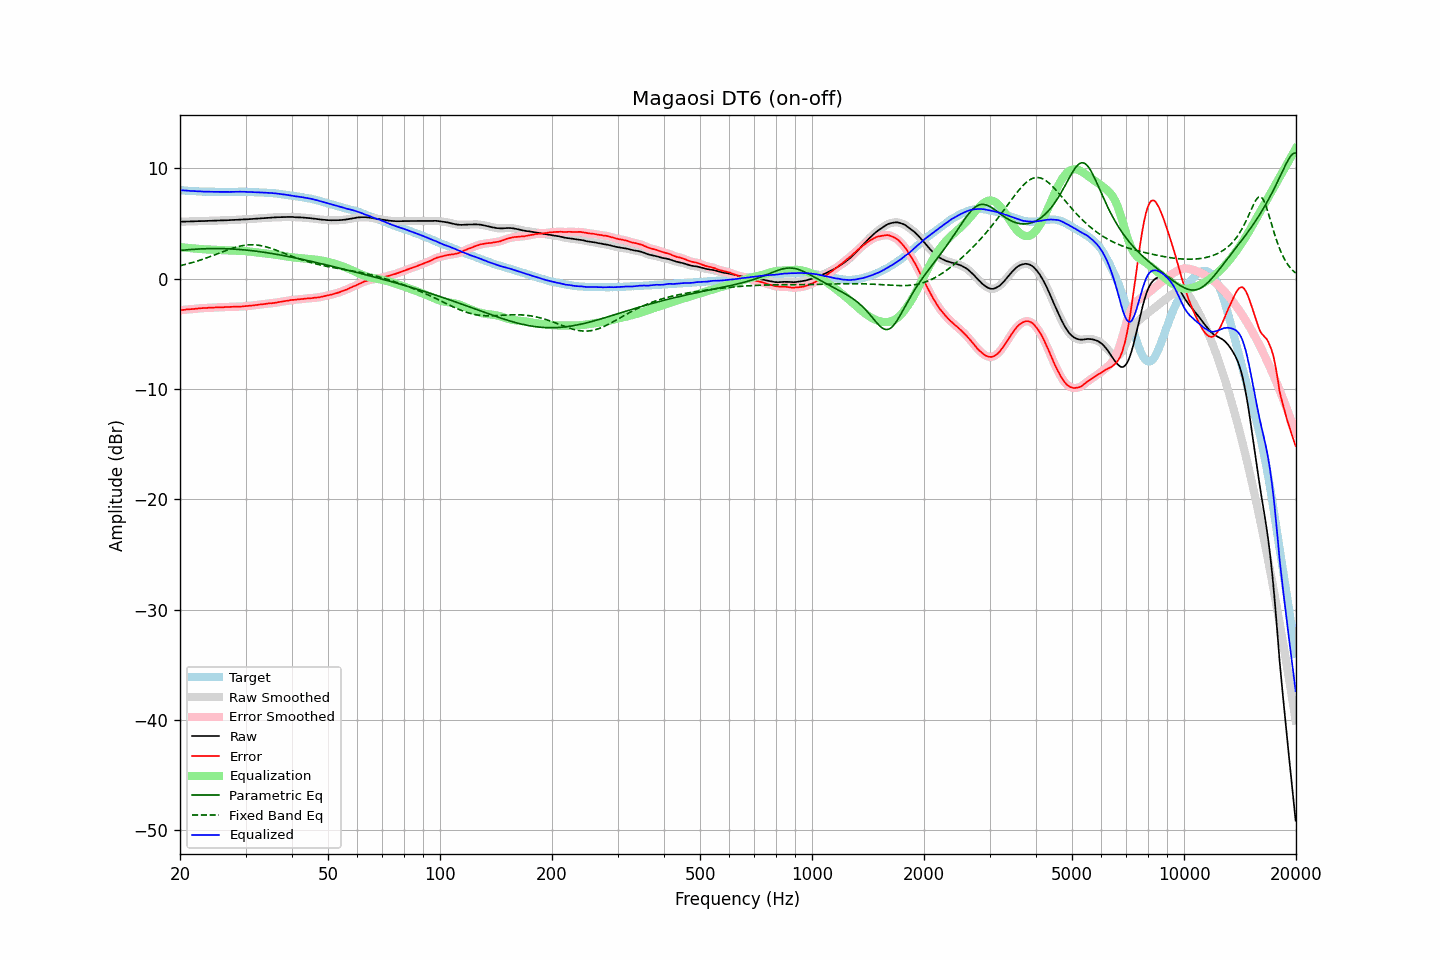

The table this chart was drawn from, first rows:
frequency, raw, error, smoothed, error_smoothed, equalization, parametric_eq, fixed_band_eq, equalized_raw, equalized_smoothed, target
20.00, 5.16, -2.86, 5.16, -2.86, 2.86, 2.56, 1.17, 8.02, 8.02, 8.02
20.20, 5.16, -2.85, 5.17, -2.85, 2.85, 2.57, 1.21, 8.01, 8.01, 8.01
20.40, 5.17, -2.83, 5.17, -2.83, 2.83, 2.58, 1.24, 8.00, 8.00, 8.00
20.61, 5.17, -2.82, 5.18, -2.81, 2.82, 2.60, 1.28, 7.99, 7.99, 7.99
20.81, 5.18, -2.79, 5.18, -2.79, 2.80, 2.61, 1.32, 7.98, 7.98, 7.97
21.02, 5.18, -2.78, 5.18, -2.78, 2.79, 2.62, 1.35, 7.97, 7.97, 7.96
21.23, 5.18, -2.77, 5.19, -2.77, 2.77, 2.63, 1.39, 7.96, 7.96, 7.95
21.44, 5.19, -2.77, 5.19, -2.76, 2.76, 2.64, 1.43, 7.95, 7.95, 7.96
21.66, 5.19, -2.75, 5.19, -2.75, 2.75, 2.65, 1.48, 7.94, 7.94, 7.94
21.87, 5.20, -2.74, 5.20, -2.74, 2.73, 2.66, 1.52, 7.93, 7.93, 7.94
22.09, 5.20, -2.72, 5.20, -2.72, 2.72, 2.67, 1.56, 7.92, 7.92, 7.92
22.31, 5.21, -2.70, 5.21, -2.70, 2.71, 2.68, 1.61, 7.92, 7.92, 7.91
22.54, 5.21, -2.69, 5.22, -2.69, 2.69, 2.69, 1.66, 7.91, 7.91, 7.90
22.76, 5.22, -2.68, 5.22, -2.68, 2.68, 2.70, 1.70, 7.90, 7.90, 7.90
22.99, 5.22, -2.67, 5.22, -2.67, 2.67, 2.70, 1.75, 7.89, 7.89, 7.89
23.22, 5.22, -2.66, 5.23, -2.66, 2.66, 2.71, 1.80, 7.88, 7.89, 7.88
23.45, 5.23, -2.66, 5.23, -2.65, 2.65, 2.71, 1.85, 7.89, 7.88, 7.89
23.69, 5.23, -2.65, 5.23, -2.65, 2.65, 2.72, 1.91, 7.88, 7.88, 7.88
23.92, 5.24, -2.63, 5.24, -2.64, 2.64, 2.72, 1.96, 7.88, 7.88, 7.87
24.16, 5.24, -2.64, 5.24, -2.63, 2.63, 2.72, 2.01, 7.88, 7.88, 7.88
24.40, 5.25, -2.63, 5.25, -2.63, 2.63, 2.73, 2.07, 7.88, 7.88, 7.88
24.65, 5.25, -2.62, 5.25, -2.62, 2.62, 2.73, 2.12, 7.87, 7.87, 7.87
24.89, 5.26, -2.61, 5.26, -2.61, 2.61, 2.73, 2.18, 7.87, 7.87, 7.87
25.14, 5.26, -2.60, 5.26, -2.60, 2.60, 2.73, 2.24, 7.87, 7.87, 7.86
25.39, 5.27, -2.59, 5.27, -2.59, 2.60, 2.73, 2.29, 7.87, 7.87, 7.86
25.65, 5.27, -2.59, 5.27, -2.59, 2.59, 2.72, 2.35, 7.86, 7.86, 7.86
25.91, 5.28, -2.58, 5.28, -2.58, 2.58, 2.72, 2.41, 7.87, 7.86, 7.86
26.16, 5.28, -2.59, 5.28, -2.58, 2.58, 2.72, 2.46, 7.86, 7.86, 7.87
26.43, 5.29, -2.57, 5.29, -2.57, 2.57, 2.71, 2.52, 7.87, 7.86, 7.86
26.69, 5.29, -2.57, 5.29, -2.57, 2.57, 2.71, 2.57, 7.86, 7.86, 7.86
26.96, 5.30, -2.56, 5.30, -2.56, 2.56, 2.70, 2.62, 7.87, 7.86, 7.86
27.23, 5.30, -2.56, 5.31, -2.56, 2.56, 2.70, 2.68, 7.86, 7.86, 7.86
27.50, 5.31, -2.55, 5.31, -2.55, 2.55, 2.69, 2.73, 7.87, 7.87, 7.86
27.77, 5.32, -2.55, 5.32, -2.55, 2.55, 2.68, 2.77, 7.87, 7.87, 7.87
28.05, 5.32, -2.54, 5.33, -2.54, 2.54, 2.67, 2.82, 7.87, 7.87, 7.86
28.33, 5.33, -2.54, 5.33, -2.54, 2.54, 2.66, 2.86, 7.87, 7.87, 7.87
28.62, 5.34, -2.53, 5.34, -2.53, 2.53, 2.65, 2.90, 7.88, 7.87, 7.87
28.90, 5.35, -2.53, 5.35, -2.53, 2.53, 2.64, 2.94, 7.88, 7.88, 7.88
29.19, 5.35, -2.53, 5.36, -2.52, 2.52, 2.63, 2.97, 7.87, 7.88, 7.88
29.48, 5.36, -2.51, 5.36, -2.52, 2.51, 2.62, 3.00, 7.87, 7.87, 7.87
29.78, 5.37, -2.50, 5.37, -2.50, 2.50, 2.61, 3.02, 7.87, 7.87, 7.87
30.08, 5.37, -2.50, 5.38, -2.49, 2.49, 2.59, 3.04, 7.86, 7.87, 7.87
30.38, 5.38, -2.47, 5.38, -2.48, 2.48, 2.58, 3.06, 7.86, 7.86, 7.85
30.68, 5.39, -2.46, 5.39, -2.46, 2.46, 2.56, 3.07, 7.86, 7.85, 7.85
30.99, 5.40, -2.45, 5.40, -2.45, 2.45, 2.55, 3.07, 7.85, 7.85, 7.85
31.30, 5.41, -2.44, 5.41, -2.43, 2.43, 2.53, 3.07, 7.84, 7.84, 7.85
31.61, 5.42, -2.42, 5.43, -2.42, 2.41, 2.51, 3.07, 7.83, 7.84, 7.84
31.93, 5.44, -2.38, 5.44, -2.39, 2.40, 2.50, 3.06, 7.84, 7.83, 7.82
32.24, 5.45, -2.38, 5.45, -2.37, 2.38, 2.48, 3.04, 7.83, 7.83, 7.83
32.57, 5.46, -2.35, 5.46, -2.35, 2.36, 2.46, 3.02, 7.82, 7.82, 7.81
32.89, 5.47, -2.34, 5.47, -2.34, 2.34, 2.44, 3.00, 7.81, 7.81, 7.81
33.22, 5.48, -2.32, 5.48, -2.32, 2.32, 2.42, 2.97, 7.80, 7.80, 7.80
33.55, 5.49, -2.31, 5.49, -2.31, 2.30, 2.40, 2.94, 7.79, 7.79, 7.80
33.89, 5.50, -2.29, 5.50, -2.29, 2.29, 2.37, 2.90, 7.79, 7.79, 7.79
34.23, 5.51, -2.26, 5.51, -2.26, 2.27, 2.35, 2.86, 7.78, 7.78, 7.77
34.57, 5.52, -2.25, 5.52, -2.25, 2.25, 2.33, 2.82, 7.78, 7.78, 7.77
34.92, 5.53, -2.22, 5.53, -2.23, 2.24, 2.31, 2.78, 7.77, 7.77, 7.75
35.27, 5.54, -2.23, 5.54, -2.22, 2.22, 2.28, 2.73, 7.76, 7.76, 7.77
35.62, 5.54, -2.20, 5.55, -2.20, 2.20, 2.26, 2.68, 7.74, 7.75, 7.74
35.97, 5.55, -2.19, 5.55, -2.19, 2.18, 2.23, 2.63, 7.73, 7.73, 7.74
... 635 more rows
